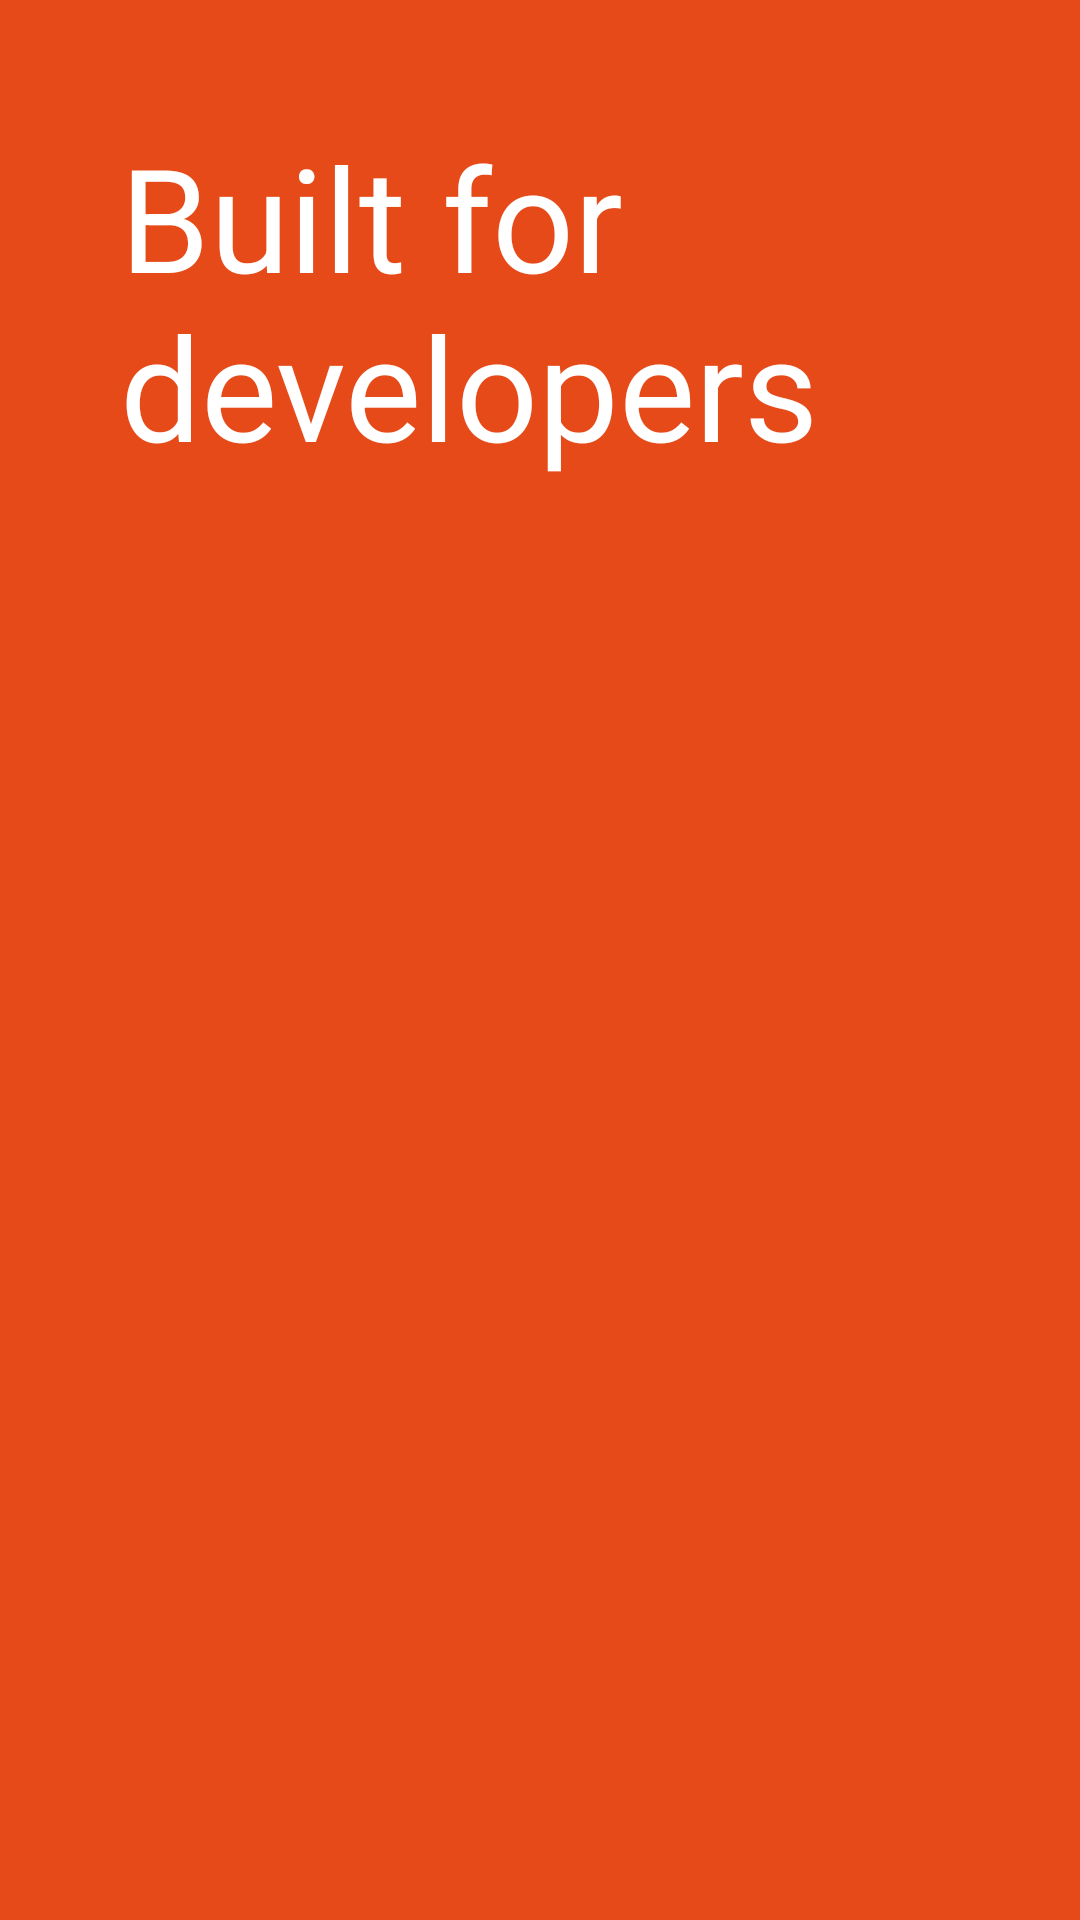

The Android layout XML behind this screen, and the referenced resources:
<!-- AndroidManifest.xml: application theme AppTheme -->
<!-- res/layout/activity_splash.xml -->
<?xml version="1.0" encoding="utf-8"?>
<LinearLayout xmlns:android="http://schemas.android.com/apk/res/android"
    android:layout_width="match_parent"
    android:orientation="vertical"
    android:background="@color/colorPrimary"
    android:padding="@dimen/dp40"
    android:layout_height="match_parent">

    <TextView
        android:layout_marginTop="@dimen/dp30"
        android:id="@+id/tv_big"
        android:textColor="@android:color/white"
        android:textSize="48sp"
        android:text="@string/splash_big_txt"
        android:layout_width="wrap_content"
        android:layout_height="wrap_content" />

    <TextView
        android:layout_marginTop="@dimen/dp40"
        android:textColor="@color/sub_white"
        android:textSize="22sp"
        android:id="@+id/tv_small"
        android:lineSpacingExtra="@dimen/dp6"
        android:layout_width="wrap_content"
        android:layout_weight="1"
        android:layout_height="0dp" />

    <TextView
        android:layout_marginBottom="@dimen/dp30"
        android:alpha="0"
        android:layout_marginTop="@dimen/dp30"
        android:textColor="@android:color/white"
        android:textSize="30sp"
        android:gravity="center_horizontal"
        android:text="@string/splash_small_txt2"
        android:id="@+id/tv_small2"
        android:lineSpacingExtra="@dimen/dp6"
        android:layout_width="match_parent"
        android:layout_height="wrap_content" />
</LinearLayout>
<!-- resources referenced by this layout -->
<resources>
  <color name="colorPrimary">#E64A19</color>
  <color name="sub_white">#ddd</color>
  <dimen name="dp40">40dp</dimen>
  <string name="splash_big_txt">Built for \ndevelopers</string>
  <string name="splash_small_txt2">Welcome home, \ndevelopers</string>
  <style name="AppTheme" parent="Theme.AppCompat.Light.NoActionBar">
          
          <item name="colorPrimary">@color/colorPrimary</item>
          <item name="colorPrimaryDark">@color/colorPrimaryDark</item>
          <item name="colorAccent">@color/colorAccent</item>
          <item name="android:windowBackground">@android:color/white</item>
          
          <item name="android:windowIsTranslucent">true</item>
      </style>
  <color name="colorPrimaryDark">#db3e0d</color>
  <color name="colorAccent">#db3e0d</color>
</resources>
